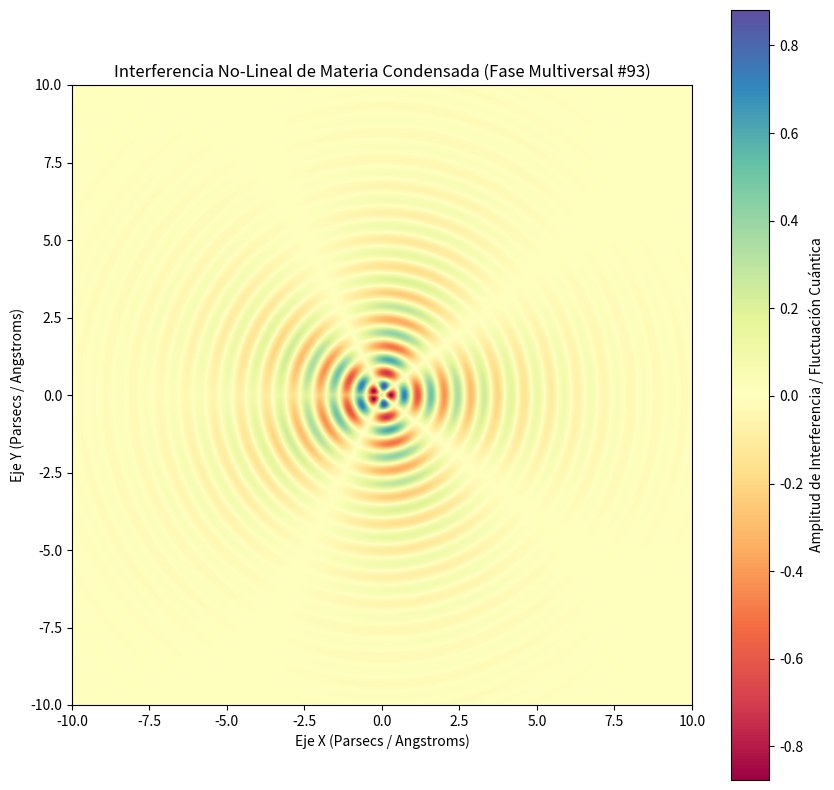

Source code (Python):
%matplotlib inline
# Simulación Multiversal: Materia Condensada - Variante 93
import numpy as np
import matplotlib.pyplot as plt

# Parámetros Físicos No-Lineales
omega_1 = 7.294
omega_2 = 2.326
lambda_decay = 0.425
phase_shift = 2.509

x = np.linspace(-10, 10, 800)
y = np.linspace(-10, 10, 800)
X, Y = np.meshgrid(x, y)

# Dinámica de Fluidos / Campos Tensor-Escalares (Fase Multiversal)
R = np.sqrt(X**2 + Y**2) + 1e-5
Z = (np.sin(omega_1 * R + phase_shift) * np.cos(omega_2 * np.arctan2(Y, X))) * np.exp(-lambda_decay * R)

plt.figure(figsize=(10, 10))
plt.imshow(Z, cmap='Spectral', extent=[-10, 10, -10, 10], origin='lower')
plt.colorbar(label='Amplitud de Interferencia / Fluctuación Cuántica')
plt.title(r'Interferencia No-Lineal de Materia Condensada (Fase Multiversal #93)')
plt.xlabel('Eje X (Parsecs / Angstroms)')
plt.ylabel('Eje Y (Parsecs / Angstroms)')
plt.show()
